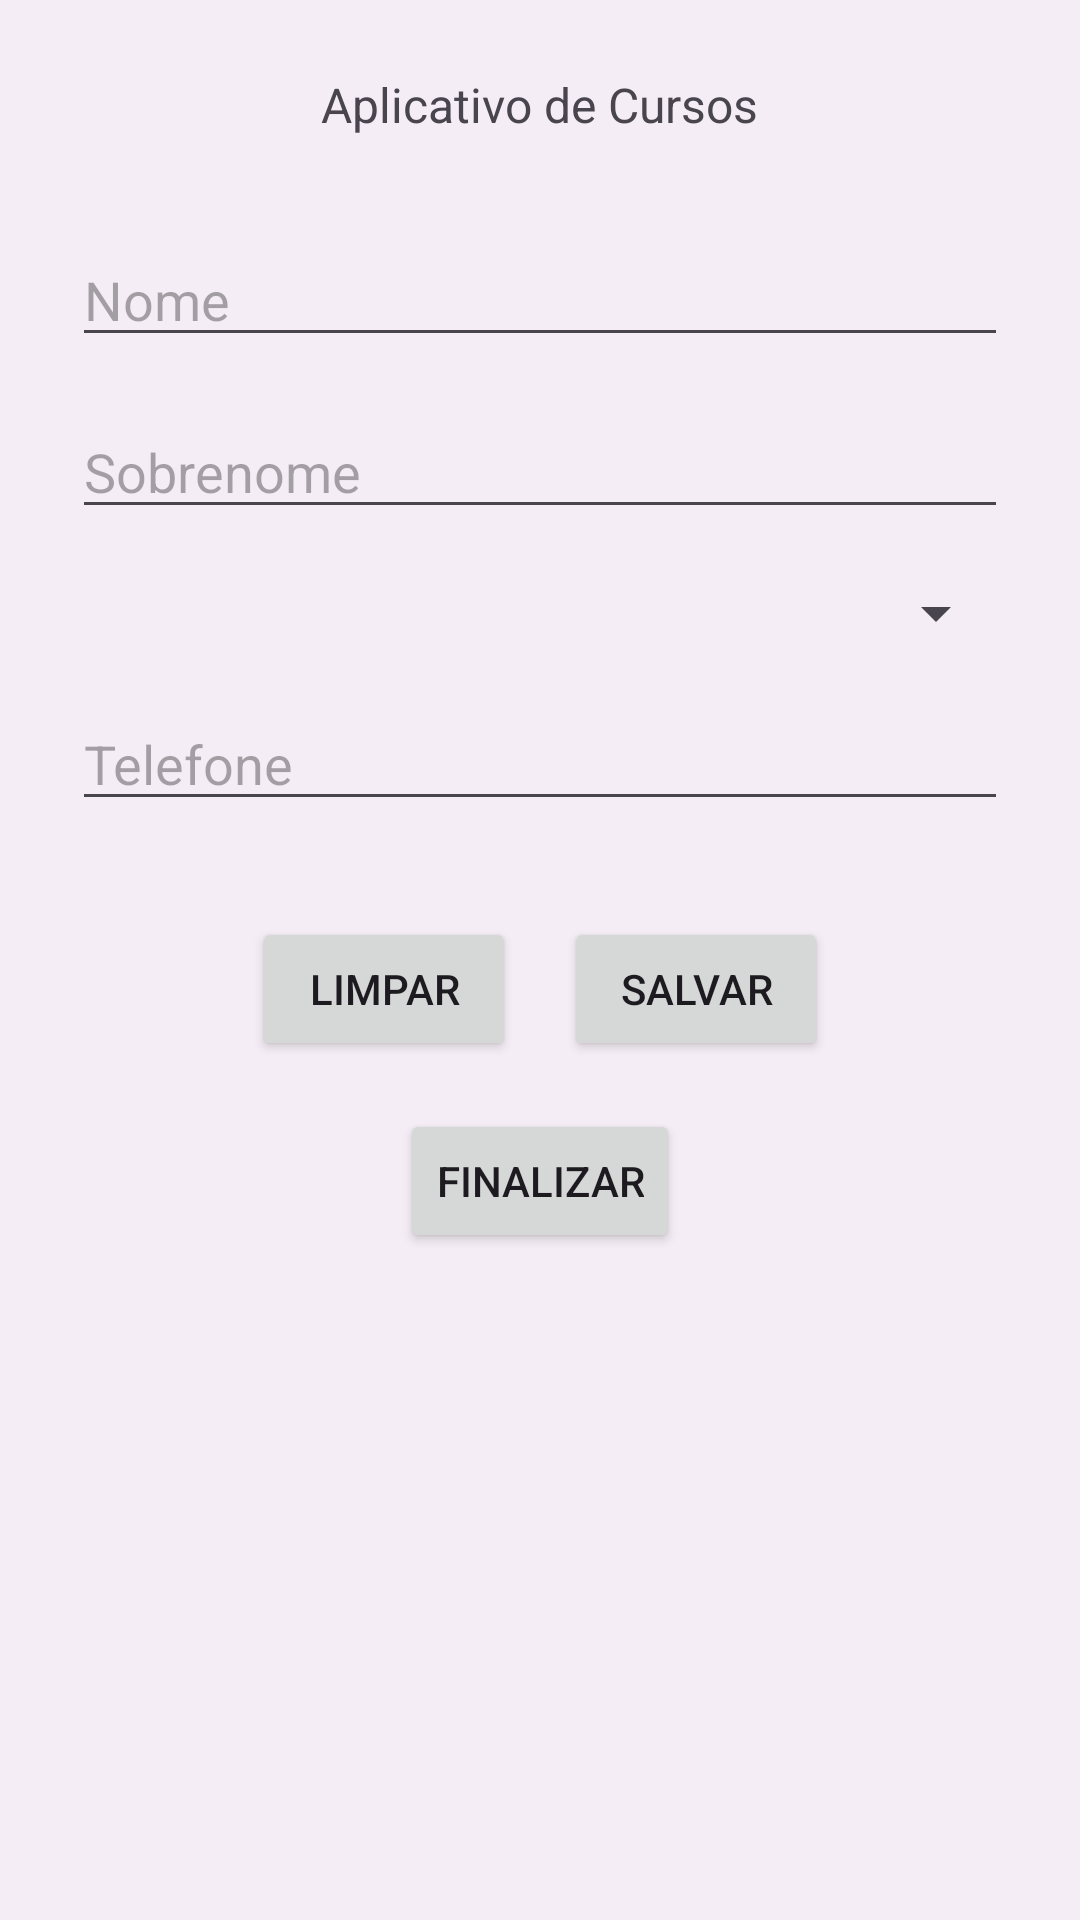

The Android layout XML behind this screen, and the referenced resources:
<!-- AndroidManifest.xml: application theme Theme.MyApplication -->
<!-- res/layout/activity_linear.xml -->
<?xml version="1.0" encoding="utf-8"?>
<androidx.appcompat.widget.LinearLayoutCompat xmlns:android="http://schemas.android.com/apk/res/android"
    xmlns:tools="http://schemas.android.com/tools"
    android:layout_width="match_parent"
    android:layout_height="match_parent"
    android:orientation="vertical"
    android:background="#F5EDF5"
    android:gravity="center_horizontal"
    tools:context=".View.MainActivity">

    <ScrollView
        android:layout_width="match_parent"
        android:layout_height="match_parent">

        <LinearLayout
            android:layout_width="match_parent"
            android:layout_height="wrap_content"
            android:orientation="vertical"
            android:padding="24dp"
            android:gravity="center_horizontal">


            <TextView
                android:id="@+id/textView"
                android:layout_width="wrap_content"
                android:layout_height="wrap_content"
                android:text="@string/aplicativo_de_cursos"
                android:textSize="16sp"
                android:layout_marginBottom="32dp" />

            <EditText
                android:id="@+id/primeiroNome"
                android:layout_width="match_parent"
                android:layout_height="wrap_content"
                android:hint="@string/nome"
                android:inputType="textPersonName"
                android:layout_marginBottom="16dp"/>


            <EditText
                android:id="@+id/sobrenome"
                android:layout_width="match_parent"
                android:layout_height="wrap_content"
                android:hint="@string/sobrenome"
                android:inputType="textPersonName"
                android:layout_marginBottom="16dp"/>

            <Spinner
                android:id="@+id/nomeDoCurso"
                android:layout_width="match_parent"
                android:layout_height="wrap_content"
                android:layout_marginBottom="16dp"/>


            <EditText
                android:id="@+id/TelefoneDeContato"
                android:layout_width="match_parent"
                android:layout_height="wrap_content"
                android:hint="@string/telefone"
                android:inputType="phone"
                android:layout_marginBottom="32dp"/>


            <LinearLayout
                android:layout_width="match_parent"
                android:layout_height="wrap_content"
                android:layout_marginBottom="16dp"
                android:gravity="center"
                android:orientation="horizontal">

                <Button
                    android:id="@+id/limpar"
                    android:layout_width="wrap_content"
                    android:layout_height="wrap_content"
                    android:layout_marginEnd="16dp"
                    android:text="LIMPAR" />

                <Button
                    android:id="@+id/salvar"
                    android:layout_width="wrap_content"
                    android:layout_height="wrap_content"
                    android:text="@string/salvar" />
            </LinearLayout>

            <Button
                android:id="@+id/finalizar"
                android:layout_width="wrap_content"
                android:layout_height="wrap_content"
                android:layout_gravity="center"
                android:text="@string/finalizar" />

        </LinearLayout>
    </ScrollView>

</androidx.appcompat.widget.LinearLayoutCompat>
<!-- resources referenced by this layout -->
<resources>
  <string name="aplicativo_de_cursos">Aplicativo de Cursos</string>
  <string name="finalizar">Finalizar</string>
  <string name="nome">Nome</string>
  <string name="salvar">Salvar</string>
  <string name="sobrenome">Sobrenome</string>
  <string name="telefone">Telefone</string>
  <style name="Theme.MyApplication" parent="Base.Theme.MyApplication" />
  <style name="Base.Theme.MyApplication" parent="Theme.Material3.DayNight.NoActionBar">
          
          
  
          <item name="android:statusBarColor">@color/white</item>&gt;
  
  
  
  
      </style>
  <color name="white">#FFFFFFFF</color>
</resources>
